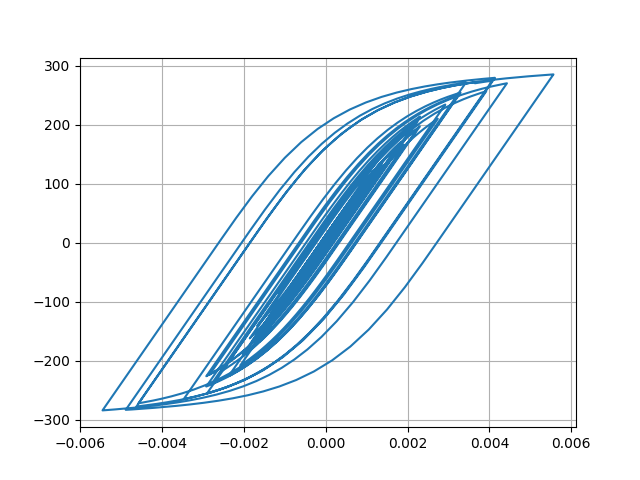

The data file committed next to this chart (first rows):
Desplacment, Force
0.0, 0.0
1.382266969333698e-06, 0.1382
4.28329293408321e-06, 0.4283
6.455563410393552e-06, 0.6456
6.360006220272536e-06, 0.636
3.6133263515607284e-06, 0.3613
-1.1954818203505723e-06, -0.1195
-7.100174384997436e-06, -0.71
-1.3569563896431602e-05, -1.357
-2.064069231662032e-05, -2.064
-2.8627349363454994e-05, -2.863
-3.774261370422602e-05, -3.774
-4.77481280623214e-05, -4.774
-5.774335775351891e-05, -5.774
-6.632356883890238e-05, -6.631
-7.25174855706214e-05, -7.25
-7.637496116263612e-05, -7.636
-7.88636080595831e-05, -7.884
-8.129535378376642e-05, -8.127
-8.479760391717692e-05, -8.477
-9.011634039272901e-05, -9.009
-9.703696448458462e-05, -9.7
-0.0001046, -10.45
-0.0001115, -11.15
-0.0001171, -11.71
-0.0001209, -12.08
-0.000122, -12.19
-0.0001197, -11.96
-0.0001136, -11.35
-0.0001035, -10.35
-9.031133302048013e-05, -9.024
-7.488508667184444e-05, -7.481
-5.8062714179646805e-05, -5.799
-4.071886566982008e-05, -4.064
-2.399904227899775e-05, -2.392
-8.924717335660947e-06, -0.885
3.6938855164739898e-06, 0.3769
1.405034683467869e-05, 1.413
2.349491721552726e-05, 2.357
3.3993650831276463e-05, 3.407
4.759347194090181e-05, 4.766
6.542408303427165e-05, 6.549
8.748804078987335e-05, 8.754
0.0001131, 11.31
0.000142, 14.19
0.0001733, 17.31
0.0002054, 20.52
0.000236, 23.55
0.0002612, 26.05
0.0002787, 27.79
0.0002884, 28.75
0.000292, 29.11
0.0002922, 29.13
0.0002912, 29.03
0.0002895, 28.85
0.0002872, 28.62
0.0002849, 28.4
0.0002841, 28.32
0.0002861, 28.51
0.0002916, 29.06
... 2,941 more rows
